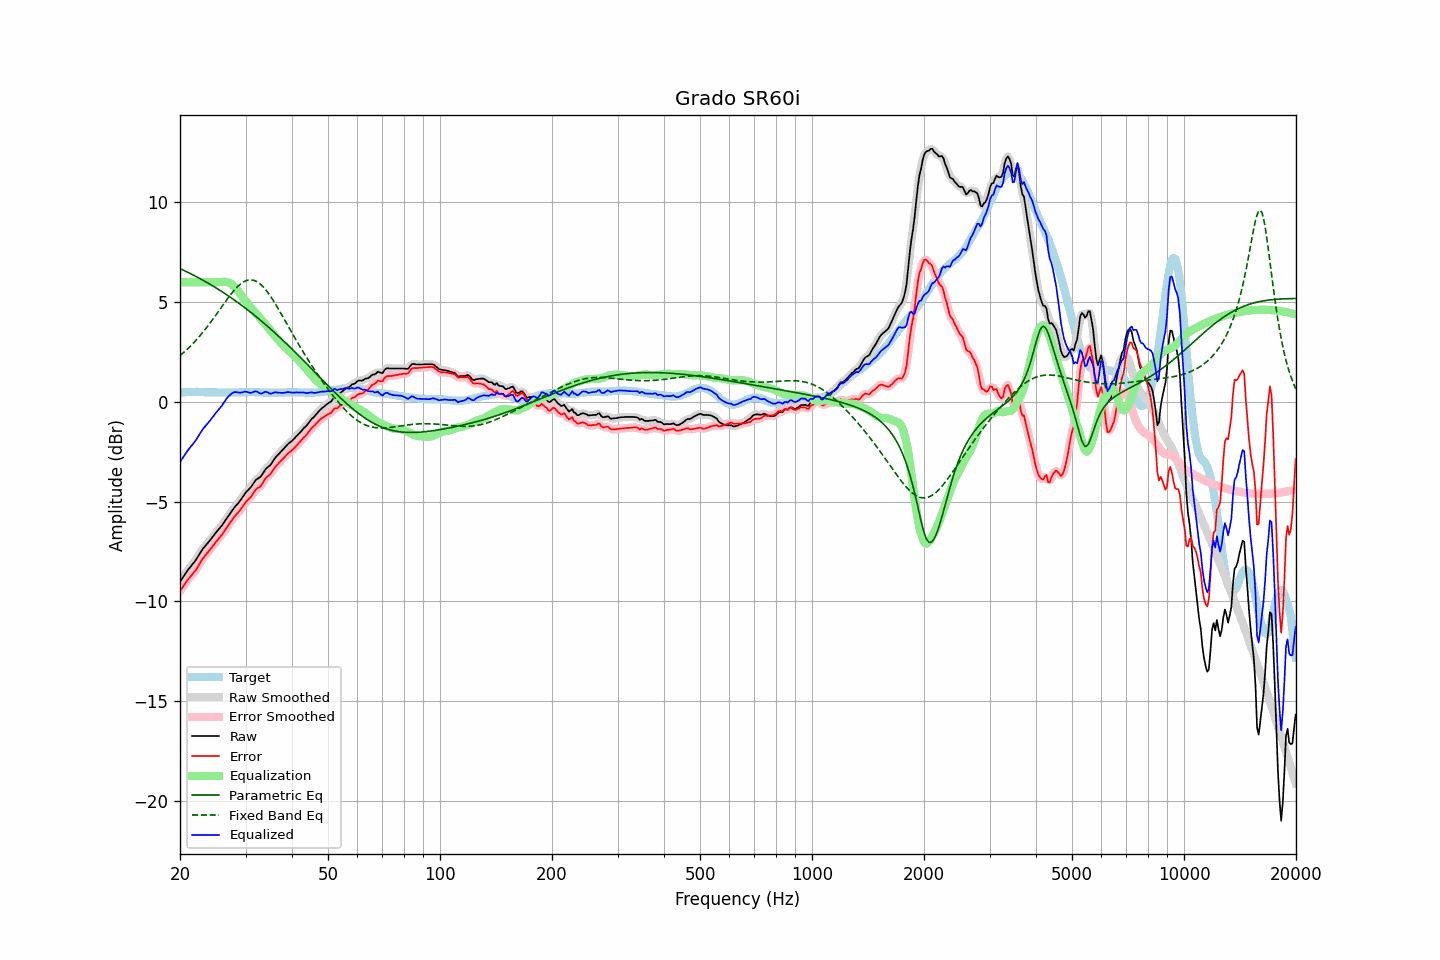

Source data for this figure (header and first rows):
frequency, raw, error, smoothed, error_smoothed, equalization, parametric_eq, fixed_band_eq, equalized_raw, equalized_smoothed, target
20.00, -9.02, -9.47, -9.02, -9.48, 6.00, 6.68, 2.31, -3.02, -3.02, 0.46
20.20, -8.90, -9.36, -8.89, -9.36, 6.00, 6.64, 2.38, -2.90, -2.89, 0.47
20.40, -8.78, -9.25, -8.77, -9.25, 6.00, 6.60, 2.45, -2.78, -2.77, 0.48
20.61, -8.66, -9.13, -8.65, -9.13, 6.00, 6.57, 2.52, -2.66, -2.65, 0.48
20.81, -8.54, -9.02, -8.54, -9.02, 6.00, 6.53, 2.60, -2.54, -2.54, 0.49
21.02, -8.42, -8.90, -8.42, -8.91, 6.00, 6.49, 2.67, -2.42, -2.42, 0.49
21.23, -8.32, -8.81, -8.31, -8.81, 6.00, 6.45, 2.75, -2.32, -2.31, 0.50
21.44, -8.21, -8.71, -8.22, -8.71, 6.00, 6.41, 2.83, -2.21, -2.22, 0.50
21.66, -8.12, -8.61, -8.12, -8.62, 6.00, 6.37, 2.92, -2.12, -2.12, 0.50
21.87, -8.01, -8.51, -8.01, -8.51, 6.00, 6.33, 3.00, -2.01, -2.01, 0.50
22.09, -7.90, -8.41, -7.90, -8.40, 6.00, 6.28, 3.09, -1.90, -1.90, 0.51
22.31, -7.77, -8.28, -7.78, -8.28, 6.00, 6.24, 3.18, -1.77, -1.78, 0.51
22.54, -7.65, -8.14, -7.65, -8.14, 6.00, 6.20, 3.27, -1.65, -1.65, 0.50
22.76, -7.52, -8.00, -7.51, -8.00, 6.00, 6.15, 3.37, -1.52, -1.51, 0.49
22.99, -7.39, -7.87, -7.40, -7.88, 6.00, 6.11, 3.46, -1.39, -1.40, 0.49
23.22, -7.29, -7.77, -7.29, -7.77, 6.00, 6.06, 3.57, -1.29, -1.29, 0.49
23.45, -7.20, -7.67, -7.19, -7.67, 6.00, 6.02, 3.67, -1.20, -1.19, 0.48
23.69, -7.10, -7.57, -7.10, -7.58, 6.00, 5.97, 3.77, -1.10, -1.10, 0.48
23.92, -7.00, -7.48, -7.00, -7.48, 6.00, 5.93, 3.88, -1.00, -1.00, 0.48
24.16, -6.91, -7.38, -6.90, -7.38, 6.00, 5.88, 3.98, -0.91, -0.90, 0.48
24.40, -6.79, -7.27, -6.80, -7.27, 6.00, 5.83, 4.09, -0.79, -0.80, 0.48
24.65, -6.70, -7.17, -6.69, -7.17, 6.00, 5.78, 4.20, -0.70, -0.69, 0.48
24.89, -6.58, -7.06, -6.59, -7.06, 6.00, 5.73, 4.32, -0.58, -0.59, 0.48
25.14, -6.49, -6.96, -6.49, -6.96, 6.00, 5.68, 4.43, -0.49, -0.49, 0.48
25.39, -6.39, -6.86, -6.39, -6.86, 6.00, 5.63, 4.54, -0.39, -0.39, 0.47
25.65, -6.30, -6.76, -6.30, -6.77, 6.00, 5.58, 4.66, -0.29, -0.30, 0.47
25.91, -6.21, -6.67, -6.20, -6.66, 6.01, 5.53, 4.77, -0.20, -0.19, 0.47
26.16, -6.08, -6.55, -6.09, -6.55, 6.02, 5.48, 4.88, -0.07, -0.07, 0.47
26.43, -5.97, -6.43, -5.97, -6.43, 6.02, 5.42, 5.00, 0.05, 0.05, 0.47
26.69, -5.85, -6.31, -5.85, -6.31, 6.01, 5.37, 5.11, 0.16, 0.16, 0.47
26.96, -5.73, -6.19, -5.73, -6.20, 5.99, 5.32, 5.22, 0.26, 0.26, 0.47
27.23, -5.62, -6.08, -5.61, -6.08, 5.95, 5.26, 5.32, 0.34, 0.34, 0.47
27.50, -5.50, -5.96, -5.50, -5.96, 5.91, 5.21, 5.43, 0.41, 0.41, 0.47
27.77, -5.38, -5.85, -5.39, -5.85, 5.84, 5.15, 5.52, 0.46, 0.46, 0.47
28.05, -5.28, -5.74, -5.28, -5.75, 5.77, 5.09, 5.62, 0.49, 0.49, 0.47
28.33, -5.19, -5.65, -5.19, -5.65, 5.67, 5.04, 5.70, 0.49, 0.49, 0.47
28.62, -5.10, -5.56, -5.09, -5.56, 5.57, 4.98, 5.79, 0.47, 0.48, 0.47
28.90, -5.00, -5.47, -5.00, -5.47, 5.46, 4.92, 5.86, 0.46, 0.46, 0.48
29.19, -4.89, -5.36, -4.88, -5.36, 5.35, 4.86, 5.93, 0.46, 0.47, 0.48
29.48, -4.77, -5.24, -4.76, -5.24, 5.25, 4.80, 5.98, 0.48, 0.48, 0.48
29.78, -4.64, -5.12, -4.64, -5.13, 5.15, 4.74, 6.03, 0.51, 0.50, 0.49
30.08, -4.53, -5.01, -4.54, -5.02, 5.04, 4.68, 6.07, 0.51, 0.51, 0.49
30.38, -4.45, -4.93, -4.45, -4.93, 4.94, 4.62, 6.10, 0.49, 0.49, 0.49
30.68, -4.37, -4.85, -4.37, -4.85, 4.83, 4.55, 6.11, 0.47, 0.47, 0.49
30.99, -4.29, -4.77, -4.28, -4.76, 4.73, 4.49, 6.12, 0.45, 0.46, 0.49
31.30, -4.17, -4.65, -4.16, -4.65, 4.64, 4.43, 6.11, 0.48, 0.48, 0.49
31.61, -4.05, -4.53, -4.05, -4.53, 4.56, 4.36, 6.09, 0.51, 0.51, 0.49
31.93, -3.93, -4.41, -3.94, -4.43, 4.47, 4.30, 6.06, 0.54, 0.52, 0.49
32.24, -3.87, -4.34, -3.87, -4.35, 4.37, 4.23, 6.02, 0.51, 0.50, 0.48
32.57, -3.82, -4.29, -3.82, -4.29, 4.28, 4.16, 5.96, 0.46, 0.46, 0.48
32.89, -3.77, -4.24, -3.75, -4.22, 4.18, 4.10, 5.90, 0.42, 0.43, 0.48
33.22, -3.67, -4.13, -3.65, -4.12, 4.09, 4.03, 5.82, 0.42, 0.44, 0.47
33.55, -3.53, -4.00, -3.54, -4.00, 4.00, 3.96, 5.74, 0.47, 0.46, 0.47
33.89, -3.40, -3.85, -3.41, -3.87, 3.91, 3.89, 5.65, 0.51, 0.49, 0.46
34.23, -3.32, -3.77, -3.32, -3.78, 3.81, 3.82, 5.55, 0.49, 0.49, 0.46
34.57, -3.25, -3.70, -3.25, -3.70, 3.71, 3.75, 5.44, 0.46, 0.46, 0.46
34.92, -3.19, -3.64, -3.17, -3.63, 3.60, 3.68, 5.33, 0.41, 0.43, 0.46
35.27, -3.08, -3.53, -3.07, -3.53, 3.50, 3.61, 5.21, 0.42, 0.43, 0.46
35.62, -2.95, -3.40, -2.95, -3.41, 3.40, 3.53, 5.08, 0.45, 0.45, 0.46
35.97, -2.83, -3.28, -2.84, -3.29, 3.31, 3.46, 4.95, 0.48, 0.47, 0.46
... 635 more rows
